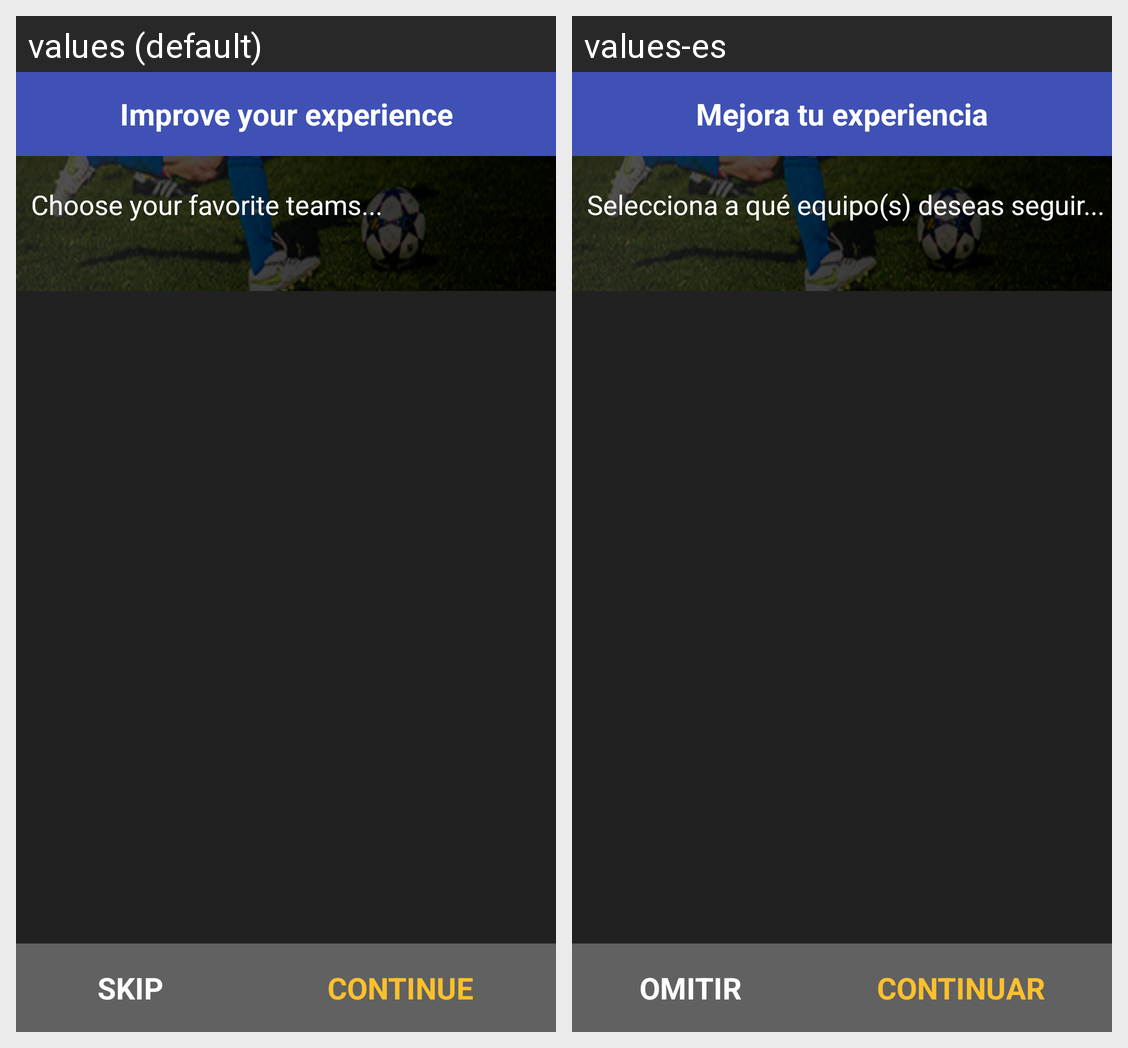

Strings drawn on this Android screen and how each of the app's shown locales translates them:
Android screen res/layout/activity_improve_xperience.xml rendered under 2 locales, left to right: values (default), values-es. Device: Nexus 5 (rendered at 1080×1920; each locale shown at half size, 540×960, under a caption strip naming it); theme AppTheme.
Strings drawn on this screen, with the default value and each locale's value (text and hints the layout hard-codes, and strings that could not be matched under every locale, appear in the picture but are not listed):

improve_xperience_text
  values: Improve your experience
  values-es: Mejora tu experiencia

select_teams_text
  values: Choose your favorite teams...
  values-es: Selecciona a qué equipo(s) deseas seguir...

skip_teams_text
  values: Skip
  values-es: Omitir

continue_teams_text
  values: Continue
  values-es: Continuar
